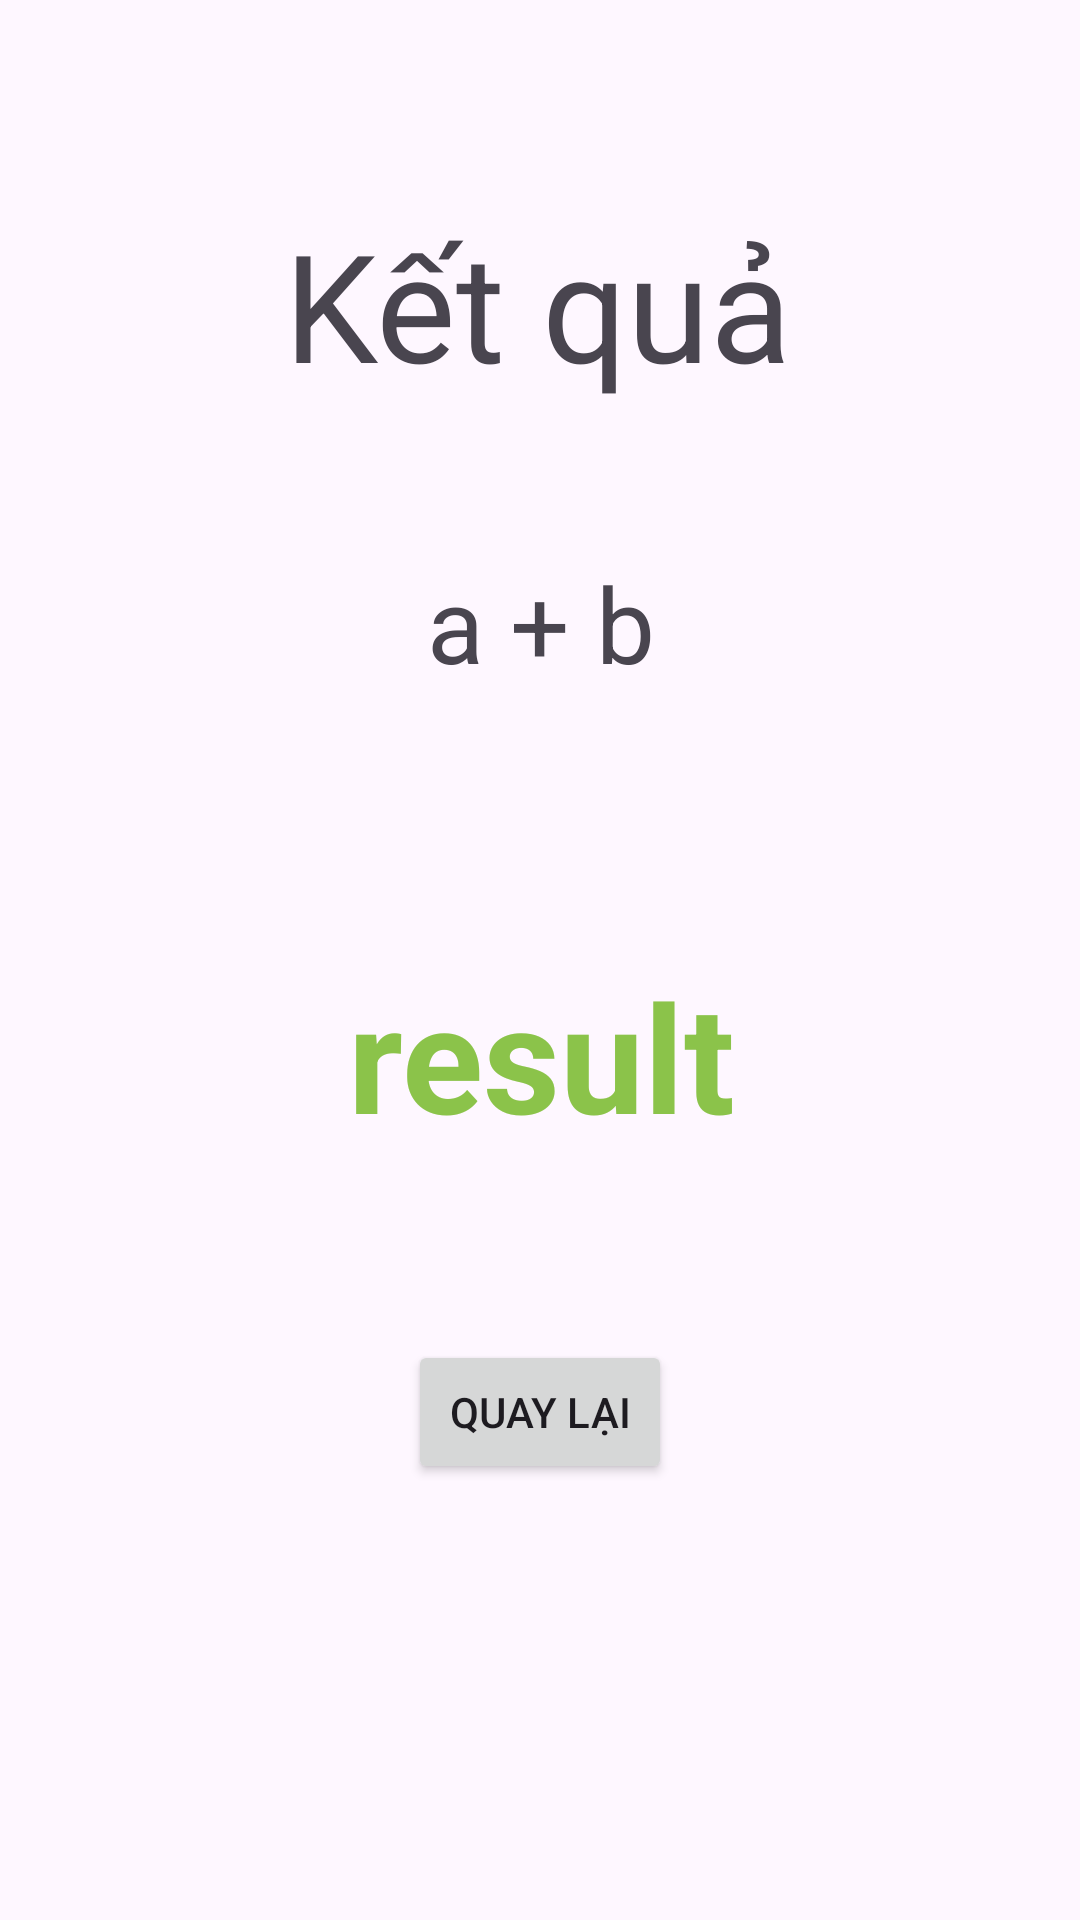

Android layout source for this screen:
<!-- AndroidManifest.xml: application theme Theme.BTCalculator -->
<!-- res/layout/activity_result.xml -->
<?xml version="1.0" encoding="utf-8"?>
<androidx.constraintlayout.widget.ConstraintLayout xmlns:android="http://schemas.android.com/apk/res/android"
    xmlns:app="http://schemas.android.com/apk/res-auto"
    xmlns:tools="http://schemas.android.com/tools"
    android:id="@+id/main"
    android:layout_width="match_parent"
    android:layout_height="match_parent"
    tools:context=".ResultActivity">

    <TextView
        android:id="@+id/lb_result"
        android:layout_width="wrap_content"
        android:layout_height="wrap_content"
        android:layout_marginTop="68dp"
        android:text="Kết quả"
        android:textSize="50dp"
        app:layout_constraintEnd_toEndOf="parent"
        app:layout_constraintHorizontal_bias="0.497"
        app:layout_constraintStart_toStartOf="parent"
        app:layout_constraintTop_toTopOf="parent" />

    <TextView
        android:id="@+id/tv_expression"
        android:layout_width="400dp"
        android:layout_height="50dp"
        android:layout_marginTop="48dp"
        android:text="a + b"
        android:textSize="35dp"
        android:gravity="center"
        app:layout_constraintEnd_toEndOf="parent"
        app:layout_constraintStart_toStartOf="parent"
        app:layout_constraintTop_toBottomOf="@+id/lb_result" />

    <TextView
        android:id="@+id/tv_result"
        android:layout_width="400dp"
        android:layout_height="70dp"
        android:layout_marginTop="84dp"
        android:text="result"
        android:textSize="50dp"
        android:gravity="center"
        android:textStyle="bold"
        android:textColor="#8BC34A"
        app:layout_constraintEnd_toEndOf="parent"
        app:layout_constraintStart_toStartOf="parent"
        app:layout_constraintTop_toBottomOf="@+id/tv_expression" />

    <Button
        android:id="@+id/btn_back"
        android:layout_width="wrap_content"
        android:layout_height="wrap_content"
        android:layout_marginTop="312dp"
        android:text="Quay lại"
        app:layout_constraintEnd_toEndOf="parent"
        app:layout_constraintStart_toStartOf="parent"
        app:layout_constraintTop_toBottomOf="@+id/lb_result" />

</androidx.constraintlayout.widget.ConstraintLayout>
<!-- resources referenced by this layout -->
<resources>
  <style name="Theme.BTCalculator" parent="Base.Theme.BTCalculator" />
  <style name="Base.Theme.BTCalculator" parent="Theme.Material3.DayNight.NoActionBar">
          
          
      </style>
</resources>
